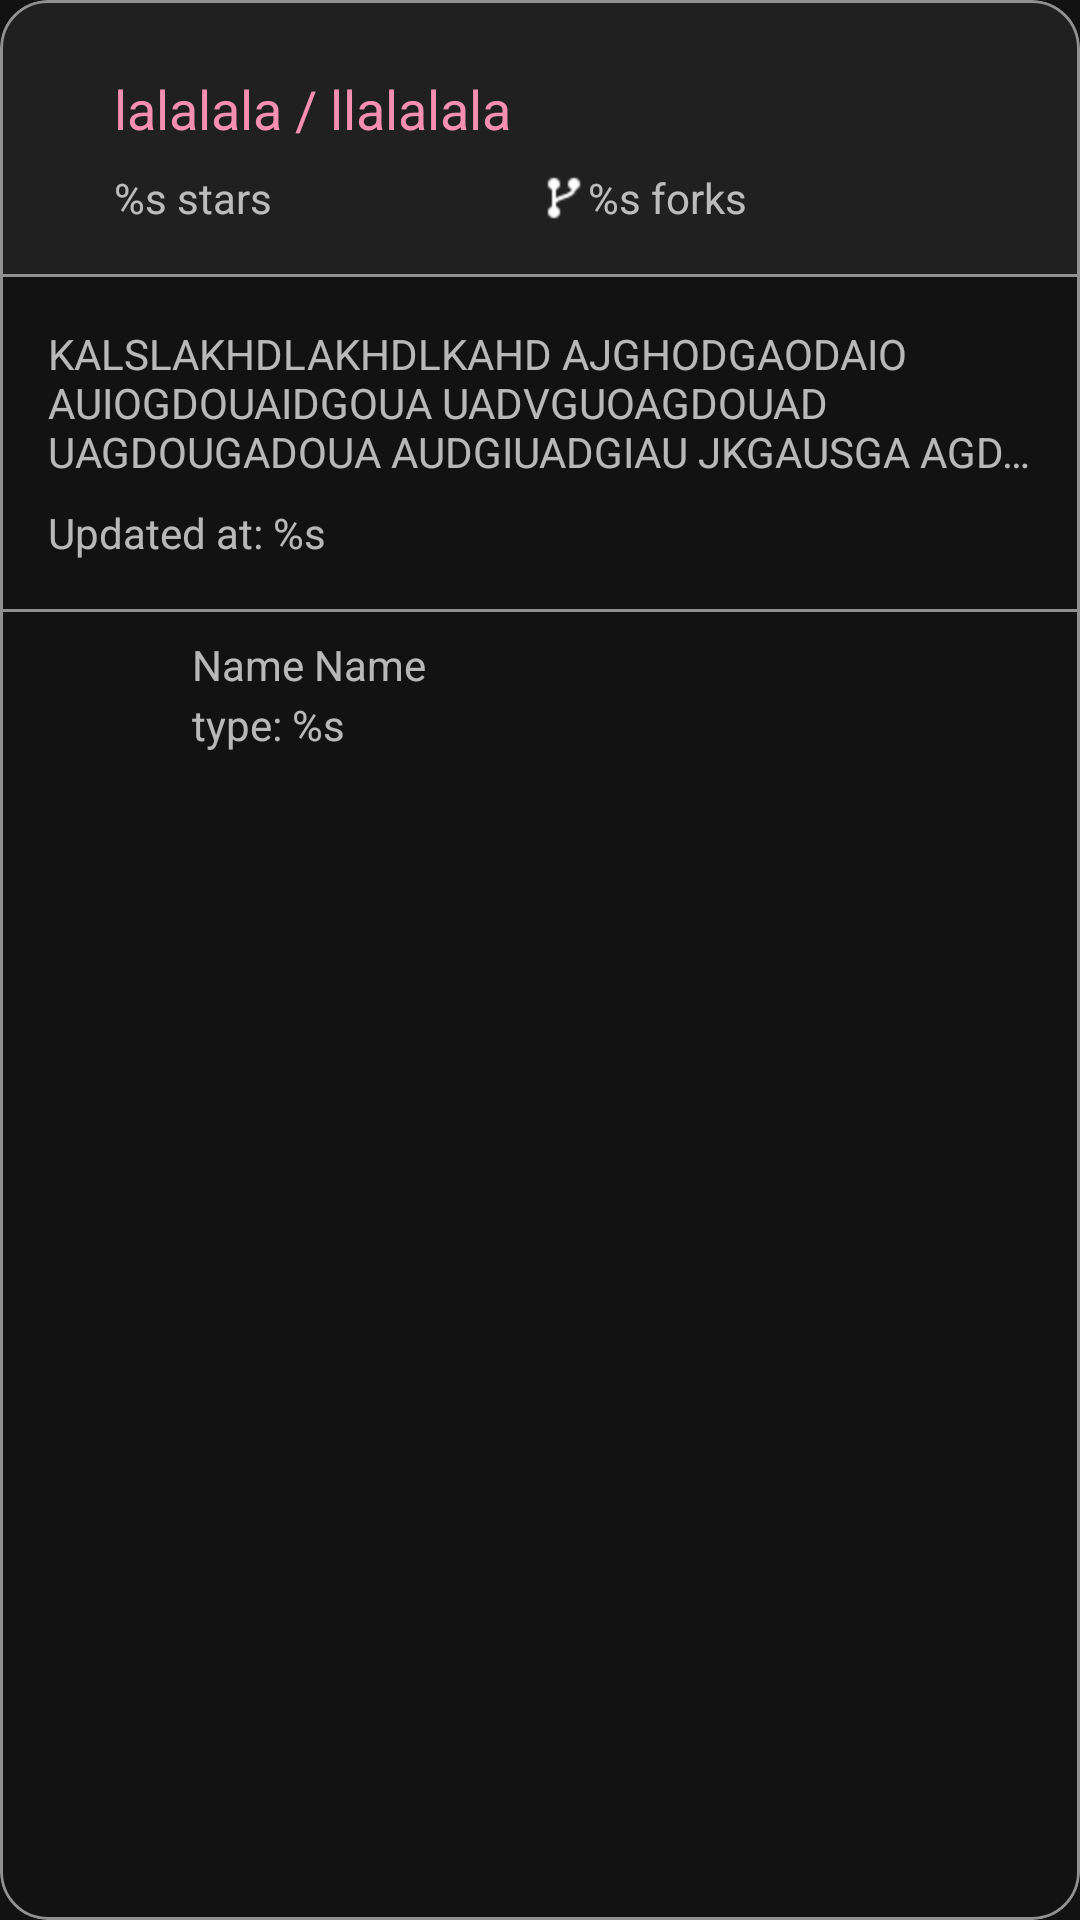

Write the Android layout XML for this screen, with the resource values it uses.
<!-- AndroidManifest.xml: application theme Theme.GithubRepositories -->
<!-- res/layout/repo_list_item.xml -->
<?xml version="1.0" encoding="utf-8"?>
<com.google.android.material.card.MaterialCardView xmlns:android="http://schemas.android.com/apk/res/android"
    xmlns:app="http://schemas.android.com/apk/res-auto"
    xmlns:tools="http://schemas.android.com/tools"
    android:layout_width="match_parent"
    android:layout_height="wrap_content"
    android:layout_marginHorizontal="16dp"
    android:layout_marginVertical="8dp"
    app:cardCornerRadius="16dp"
    android:foreground="?selectableItemBackground"
    app:cardElevation="0dp"
    app:strokeColor="#909090"
    app:strokeWidth="1dp">

    <androidx.constraintlayout.widget.ConstraintLayout
        android:layout_width="match_parent"
        android:layout_height="wrap_content">

        
        <androidx.constraintlayout.widget.Guideline
            android:id="@+id/guidelineStart"
            android:layout_width="wrap_content"
            android:layout_height="wrap_content"
            android:orientation="vertical"
            app:layout_constraintGuide_begin="16dp" />

        <androidx.constraintlayout.widget.Guideline
            android:id="@+id/guidelineMiddle"
            android:layout_width="wrap_content"
            android:layout_height="wrap_content"
            android:orientation="vertical"
            app:layout_constraintGuide_percent="0.5" />

        <androidx.constraintlayout.widget.Guideline
            android:id="@+id/guidelineEnd"
            android:layout_width="wrap_content"
            android:layout_height="wrap_content"
            android:orientation="vertical"
            app:layout_constraintGuide_end="16dp" />

        <View
            android:layout_width="match_parent"
            android:layout_height="0dp"
            app:layout_constraintBottom_toTopOf="@+id/headerDivider"
            app:layout_constraintEnd_toEndOf="parent"
            android:background="@color/darkerGrey"
            app:layout_constraintStart_toStartOf="parent"
            app:layout_constraintTop_toTopOf="parent" />

        <ImageView
            android:id="@+id/repoIcon"
            android:layout_width="18dp"
            android:layout_height="18dp"
            android:src="@drawable/round_book_white_48"
            android:textSize="18sp"
            app:layout_constraintBottom_toBottomOf="@+id/repoName"
            app:layout_constraintStart_toEndOf="@id/guidelineStart"
            app:layout_constraintTop_toTopOf="@+id/repoName" />

        <TextView
            android:id="@+id/repoName"
            android:layout_width="0dp"
            android:layout_height="match_parent"
            android:layout_marginVertical="24dp"
            android:layout_marginStart="4dp"
            android:text="lalalala / llalalala"
            android:textColor="@color/purple_200"
            android:textSize="18sp"
            app:layout_constraintEnd_toEndOf="@id/guidelineEnd"
            app:layout_constraintStart_toEndOf="@id/repoIcon"
            app:layout_constraintTop_toTopOf="parent" />

        <ImageView
            android:id="@+id/starsIcon"
            android:layout_width="18dp"
            android:layout_height="18dp"
            android:src="@drawable/round_star_white_48"
            android:textSize="18sp"
            app:layout_constraintBottom_toBottomOf="@+id/starsCount"
            app:layout_constraintStart_toEndOf="@id/guidelineStart"
            app:layout_constraintTop_toTopOf="@+id/starsCount" />

        <TextView
            android:id="@+id/starsCount"
            android:layout_width="wrap_content"
            android:layout_height="match_parent"
            android:layout_marginVertical="8dp"
            android:layout_marginStart="4dp"
            android:text="%s stars"
            app:layout_constraintEnd_toStartOf="@+id/guidelineMiddle"
            app:layout_constraintHorizontal_bias="0.0"
            app:layout_constraintStart_toEndOf="@id/starsIcon"
            app:layout_constraintTop_toBottomOf="@+id/repoName" />

        <ImageView
            android:id="@+id/forkIcon"
            android:layout_width="16dp"
            android:layout_height="16dp"
            android:src="@drawable/ic_fork"
            android:textSize="18sp"
            app:layout_constraintBottom_toBottomOf="@+id/forksCount"
            app:layout_constraintStart_toEndOf="@id/guidelineMiddle"
            app:layout_constraintTop_toTopOf="@+id/forksCount" />

        <TextView
            android:id="@+id/forksCount"
            android:layout_width="wrap_content"
            android:layout_height="match_parent"
            android:layout_marginVertical="8dp"
            android:text="%s forks"
            app:layout_constraintEnd_toEndOf="@id/guidelineEnd"
            app:layout_constraintHorizontal_bias="0.0"
            app:layout_constraintStart_toEndOf="@+id/forkIcon"
            app:layout_constraintTop_toBottomOf="@+id/repoName" />

        <View
            android:id="@+id/headerDivider"
            android:layout_width="match_parent"
            android:layout_height="1dp"
            android:layout_marginTop="16dp"
            android:background="#909090"
            app:layout_constraintTop_toBottomOf="@id/starsCount" />
        

        <TextView
            android:id="@+id/repoDescription"
            android:layout_width="0dp"
            android:layout_height="wrap_content"
            android:layout_marginTop="16dp"
            android:ellipsize="end"
            android:maxLines="3"
            android:text="KALSLAKHDLAKHDLKAHD AJGHODGAODAIO AUIOGDOUAIDGOUA UADVGUOAGDOUAD UAGDOUGADOUA AUDGIUADGIAU JKGAUSGA AGDK JKVBKJAVDKJ VAKJVD DAVKJAVDKJA ADVKD"
            app:layout_constraintEnd_toStartOf="@+id/guidelineEnd"
            app:layout_constraintStart_toStartOf="@+id/guidelineStart"
            app:layout_constraintTop_toBottomOf="@id/headerDivider" />

        <TextView
            android:id="@+id/repoLastUpdate"
            android:layout_width="wrap_content"
            android:layout_height="wrap_content"
            android:layout_marginTop="8dp"
            android:text="Updated at: %s"
            app:layout_constraintEnd_toStartOf="@+id/guidelineEnd"
            app:layout_constraintHorizontal_bias="0.0"
            app:layout_constraintStart_toStartOf="@+id/guidelineStart"
            app:layout_constraintTop_toBottomOf="@+id/repoDescription" />

        
        <View
            android:id="@+id/footerDivider"
            android:layout_width="match_parent"
            android:layout_height="1dp"
            android:layout_marginTop="16dp"
            android:background="#909090"
            app:layout_constraintTop_toBottomOf="@id/repoLastUpdate" />

        <ImageView
            android:id="@+id/ownerPic"
            android:layout_width="40dp"
            android:layout_height="40dp"
            android:layout_marginVertical="8dp"
            app:layout_constraintBottom_toBottomOf="parent"
            app:layout_constraintStart_toStartOf="@id/guidelineStart"
            app:layout_constraintTop_toBottomOf="@id/footerDivider" />

        <TextView
            android:id="@+id/ownerName"
            android:layout_width="wrap_content"
            android:layout_height="wrap_content"
            android:layout_marginStart="8dp"
            android:text="Name Name "
            app:layout_constraintEnd_toStartOf="@+id/guidelineEnd"
            app:layout_constraintHorizontal_bias="0.0"
            app:layout_constraintStart_toEndOf="@+id/ownerPic"
            app:layout_constraintTop_toTopOf="@+id/ownerPic" />

        <TextView
            android:id="@+id/ownerType"
            android:layout_width="wrap_content"
            android:layout_height="wrap_content"
            android:layout_marginStart="8dp"
            android:text="type: %s"
            app:layout_constraintBottom_toBottomOf="@+id/ownerPic"
            app:layout_constraintEnd_toStartOf="@+id/guidelineEnd"
            app:layout_constraintHorizontal_bias="0.0"
            app:layout_constraintStart_toEndOf="@+id/ownerPic"
            app:layout_constraintTop_toBottomOf="@+id/ownerName" />
        
    </androidx.constraintlayout.widget.ConstraintLayout>
</com.google.android.material.card.MaterialCardView>
<!-- resources referenced by this layout -->
<resources>
  <color name="darkerGrey">#202020</color>
  <color name="purple_200">#F48FB1</color>
  <!-- drawable ic_fork: png bitmap (drawable, 331 bytes) -->
  <style name="Theme.GithubRepositories" parent="Theme.MaterialComponents.NoActionBar">
          
          <item name="colorPrimary">@color/purple_200</item>
          <item name="colorPrimaryVariant">@color/purple_700</item>
          <item name="colorOnPrimary">@color/white</item>
          
          <item name="colorSecondary">@color/teal_200</item>
          <item name="colorSecondaryVariant">@color/teal_700</item>
          <item name="colorOnSecondary">@color/black</item>
          
          <item name="android:statusBarColor">@color/grey</item>
          
      </style>
  <color name="purple_700">#FF3700B3</color>
  <color name="white">#FFFFFFFF</color>
  <color name="teal_200">#FF03DAC5</color>
  <color name="teal_700">#FF018786</color>
  <color name="black">#FF000000</color>
  <color name="grey">#FF303030</color>
</resources>
